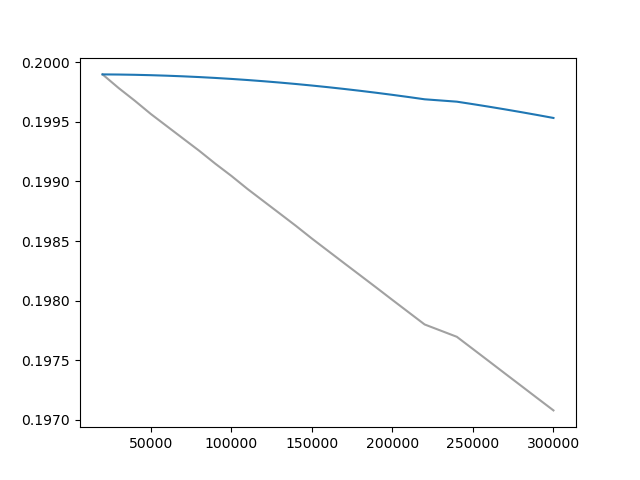

Data behind this chart, as committed beside it:
Wall time, Step, Value
1712520835, 20000, 0.1999
1712521099, 30000, 0.1998
1712521348, 40000, 0.1997
1712521588, 50000, 0.1996
1712521859, 60000, 0.1995
1712522130, 70000, 0.1994
1712522380, 80000, 0.1993
1712522696, 90000, 0.1991
1712522969, 100000, 0.199
1712523243, 110000, 0.1989
1712523507, 120000, 0.1988
1712523762, 130000, 0.1987
1712524013, 140000, 0.1986
1712524284, 150000, 0.1985
1712524555, 160000, 0.1984
1712524825, 170000, 0.1983
1712525113, 180000, 0.1982
1712525380, 190000, 0.1981
1712525658, 200000, 0.198
1712525912, 210000, 0.1979
1712526182, 220000, 0.1978
1712526713, 240000, 0.1977
1712526994, 250000, 0.1976
1712527255, 260000, 0.1975
1712527522, 270000, 0.1974
1712527781, 280000, 0.1973
1712528053, 290000, 0.1972
1712528329, 300000, 0.1971
